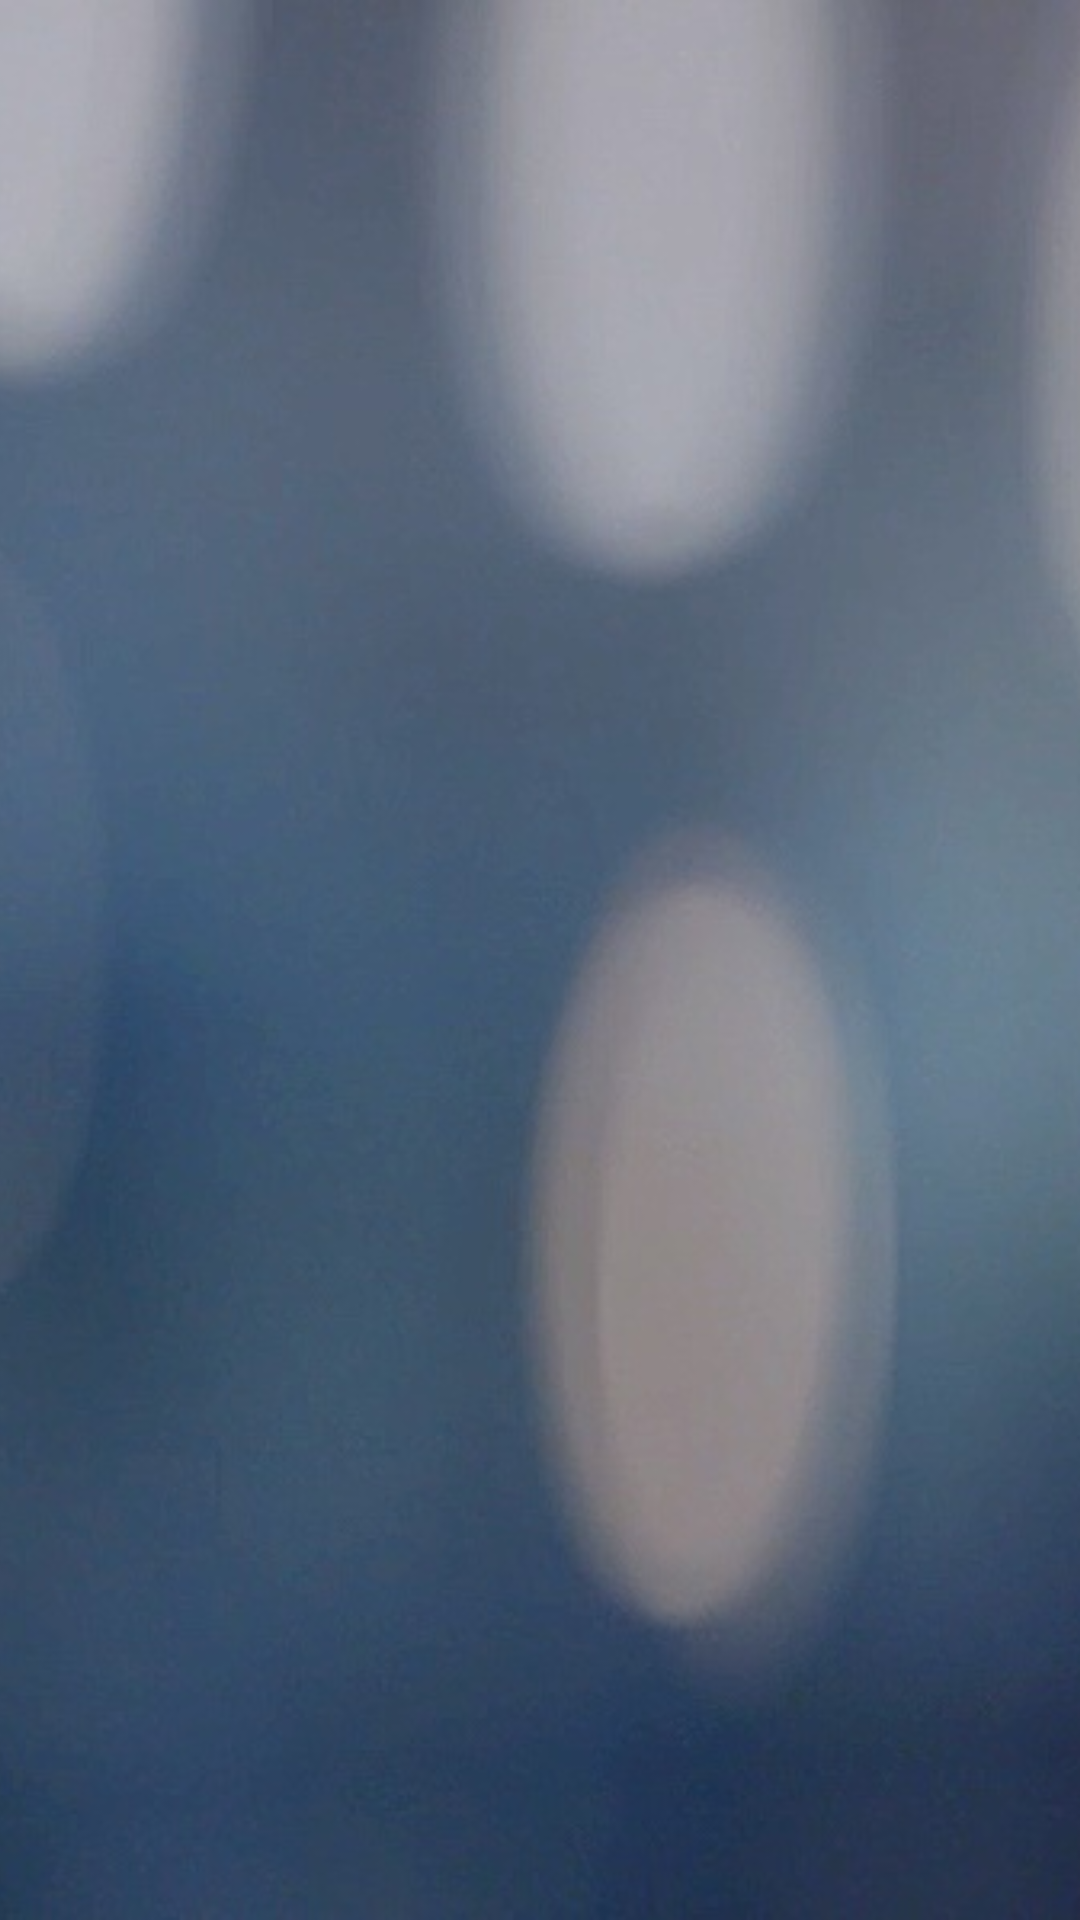

The Android layout XML behind this screen, and the referenced resources:
<!-- AndroidManifest.xml: activity theme AppThemeIntro -->
<!-- res/layout/activity_intro.xml -->
<?xml version="1.0" encoding="utf-8"?>
<RelativeLayout
    xmlns:android="http://schemas.android.com/apk/res/android"
    android:layout_width="wrap_content"
    android:layout_height="wrap_content">
    <ImageView
        android:id="@+id/imageView"
        android:layout_alignParentTop="true"
        android:layout_alignParentStart="true"
        android:layout_width="match_parent"
        android:layout_height="match_parent"
        android:src="@drawable/lifx_background"
        android:scaleType="centerCrop" />
    <android.support.v4.view.ViewPager
        xmlns:android="http://schemas.android.com/apk/res/android"
        android:id="@+id/pager"
        android:layout_width="match_parent"
        android:layout_height="match_parent" />
</RelativeLayout>
<!-- resources referenced by this layout -->
<resources>
  <!-- drawable lifx_background: jpg bitmap (drawable, 61797 bytes) -->
  <style name="AppThemeIntro" parent="Theme.AppCompat.Light.NoActionBar">
          <item name="colorAccent">@color/colorPrimary</item>
          <item name="android:statusBarColor">@android:color/transparent</item>
      </style>
  <item name="colorPrimary" type="color">#9A2EFE</item>
</resources>
